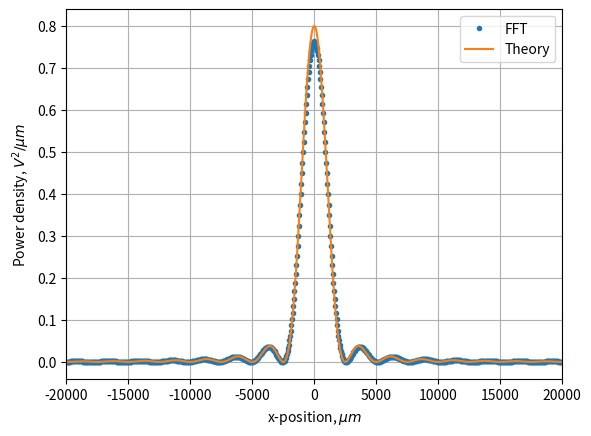

This chart was generated by the following Python code: (Note: this script raises an exception after producing the figure.)
# [redacted]
# http://kmdouglass.github.io/posts/approximating-diffraction-patterns-of-rectangular-apertures-with-the-fft.html
# Usage 3_Task3.py [number of bins] [wavelength] [slit width] [Apperture Width]
# [propogation distance (microns)] [ x limit]

import numpy as np
import matplotlib.pyplot as plt
from scipy.fftpack import fft
from scipy.fftpack import fftshift, ifftshift

#The sinc function
def sinc(x):
    if (x != 0): # Prevent divide-by-zero
        return np.sin(np.pi * x) / (np. pi * x)
    else:
        return 1
sinc = np.vectorize(sinc)
def phase(x):
    return m/2*np.sin(2*np.pi*x/s)


def FFT_Intensity(amplitude=1, slitWidth=2000, wavelength=0.5,\
                  propDistance=10*10**6, bins=2048, AppertureWidth=100000,\
                  m=8,s=100,sinusoidal=False,plt_theory=True, x_lim = 20000,\
                  Task = 3):
    # Create Space
    x     = np.linspace(-AppertureWidth/2, AppertureWidth/2, num = bins)
    field = np.zeros(x.size, dtype='complex128') # Field complex

    newfield = np.zeros(x.size,dtype='complex128')

    if Task == 1:
        field[np.logical_and(x > -slitWidth / 2,\
              x <= slitWidth / 2)] = amplitude + 0j

    if Task == 2 or Task == 3:
        for i in range(len(x)):
            if x[i] > -slitWidth / 2 and x[i] <= slitWidth / 2:
                if sinusoidal:
                    field[i] = amplitude*(np.cos(phase(x[i])) + np.sin(phase(x[i]))*1j)
                else:
                    field[i]=amplitude + 0j
                    newfield[i]=field[i]*np.exp(1j*np.pi*(x[i]**2)/(wavelength*propDistance))

    dx = x[1] - x[0] # Spatial sampling period, microns
    fS = 1 / dx      # Spatial sampling frequency, units are inverse microns
    f  = (fS / x.size) * np.arange(0, x.size, step = 1) # a frequency type vector

    ###########ACTUAL FFT#####################
    diffractedField = dx * np.fft.fft(field) # take the FFT of the apperture function
    newdiffractedField = dx * np.fft.fft(newfield)
    # fftshift uses the symmetry of the appeture to get rid of negative part


    ####### Rescaling ##########
    xPrime   = np.hstack((f[-int((f.size/2)):] - fS, f[0:int(f.size/2)])) * wavelength * propDistance
    IntensTheory = amplitude / (wavelength * propDistance) * \
        (slitWidth * sinc(xPrime * slitWidth / wavelength / propDistance))**2
    IntensFFT    = np.fft.fftshift(diffractedField * np.conj(diffractedField))\
                   / wavelength / propDistance
    newIntensFFT = np.fft.fftshift(newdiffractedField * np.conj(newdiffractedField))\
                   / wavelength / propDistance

    ####### Plotting #########
    if Task == 1:
        plt.plot(xPrime, np.abs(IntensFFT), '.', label = 'FFT')
        plt.plot(xPrime, IntensTheory, label = 'Theory')
        plt.xlim((-x_lim , x_lim))
        plt.xlabel(r'x-position, $\mu m$')
        plt.ylabel(r'Power density, $V^2 / \mu m$')
        plt.grid(True)
        plt.legend()
        plt.savefig('Task1_Output/Task1_lam='+str(wavelength)+'_d='+str(slitWidth)\
        +'_D='+str(AppertureWidth)+'_microns.pdf')

    if Task == 2:
        plt.plot(xPrime, np.abs(IntensFFT), '.', label = 'FFT')
        if plt_theory: plt.plot(xPrime, IntensTheory, label = 'Simple slit of equal width')
        plt.xlim((-x_lim, x_lim))
        plt.xlabel(r'x-position, $\mu m$')
        plt.ylabel(r'Power density, $V^2 / \mu m$')
        plt.grid(True)
        plt.legend()
        plt.savefig('Task2_Output/Task2_lam='+str(wavelength)+'_d='+\
                    str(slitWidth)+'_D='+str(AppertureWidth)+'_microns.pdf')

    if Task == 3:
        plt.plot(xPrime, np.abs(IntensFFT), label = 'FFT (Uncorrected)')
        plt.plot(xPrime, np.abs(newIntensFFT), label = 'FFT (Corrected)')
        if plt_theory: plt.plot(xPrime, IntensTheory, label = 'FT Theory')
        plt.xlim((-x_lim , x_lim))
        plt.xlabel(r'x-position, $\mu m$')
        plt.ylabel(r'Power density, $V^2 / \mu m$')
        plt.grid(True)
        plt.legend()
        plt.savefig('Task3_Output/Task3_lam='+str(wavelength)+'_d='+str(slitWidth)+'_D='\
                    +str(propDistance)+'_microns.pdf')

    plt.clf()


FFT_Intensity(Task=1)
FFT_Intensity(Task=2)


for i in [500*x for x in range(1,40)]:
    FFT_Intensity(slitWidth=i, Task=3)
